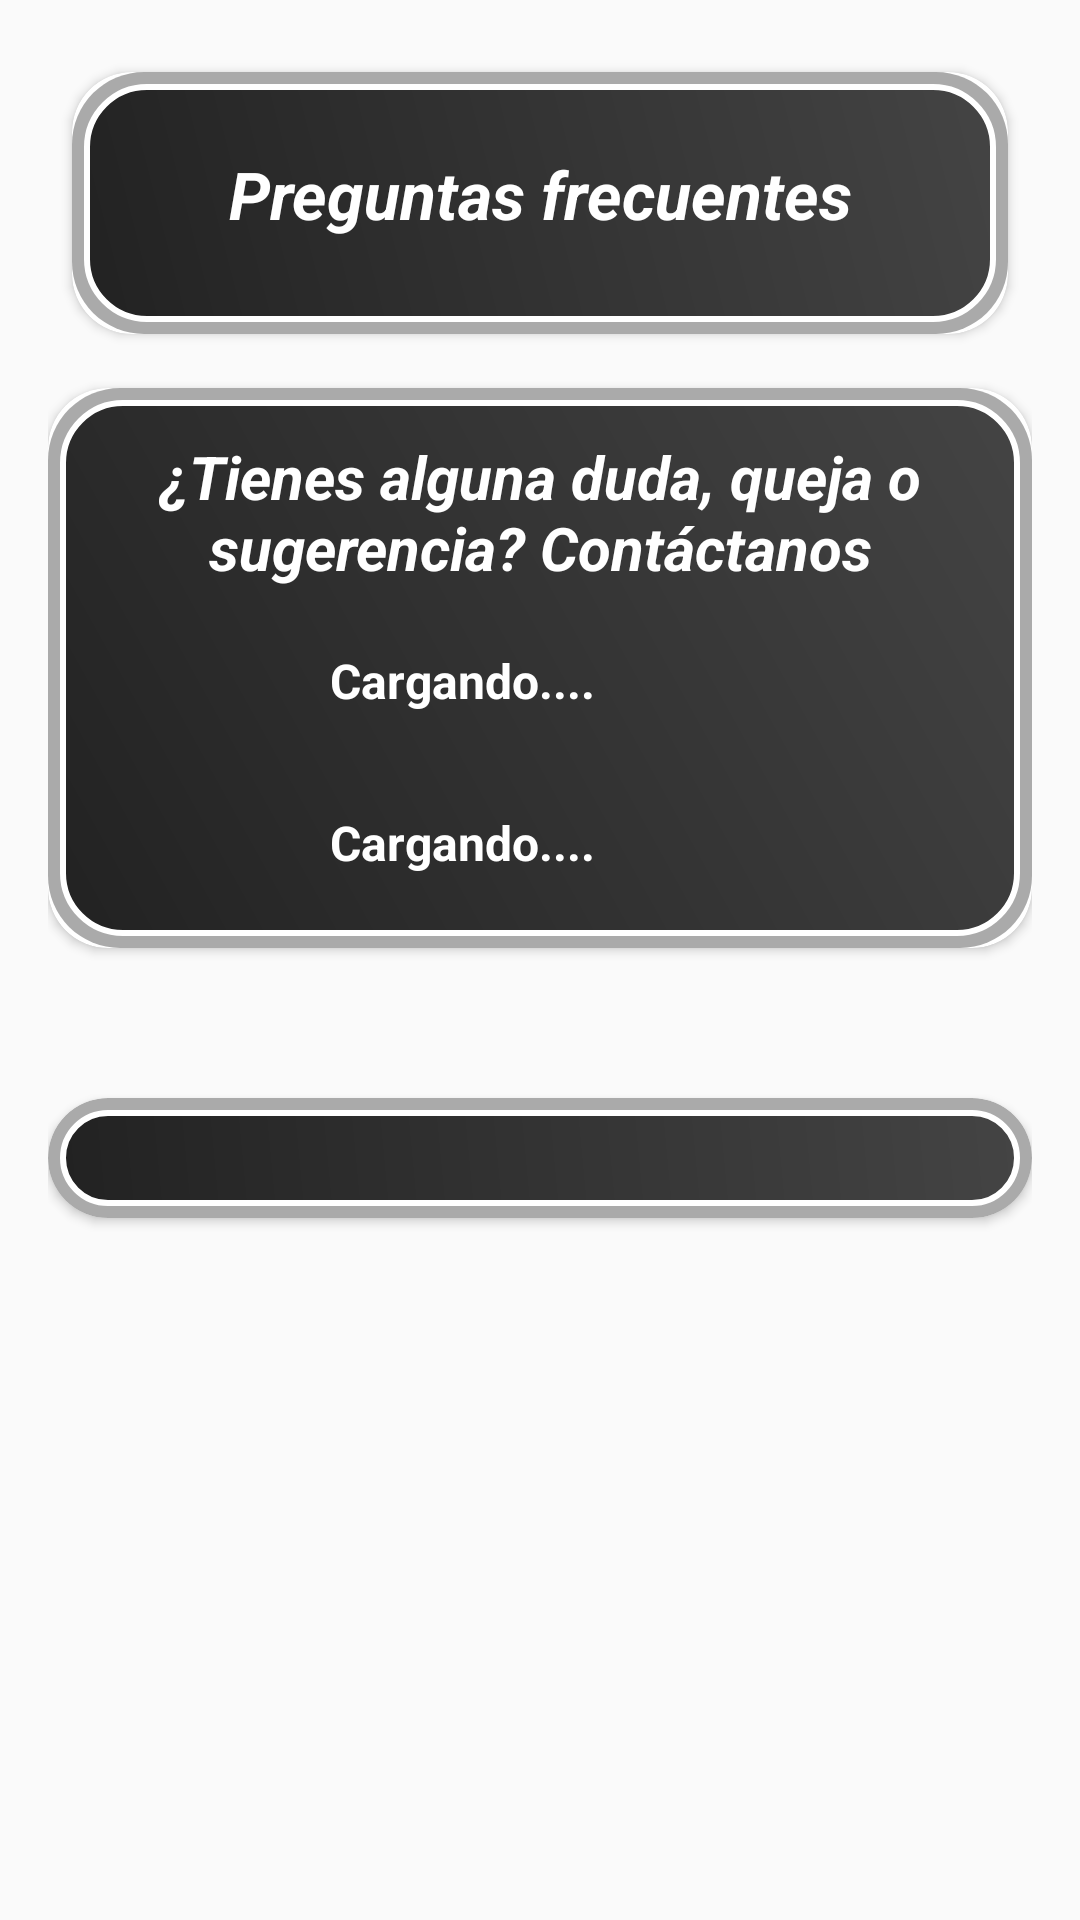

This screen was rendered from an Android layout file. Write that file and the resources it references.
<!-- AndroidManifest.xml: application theme Theme.Winestastic -->
<!-- res/layout/activity_contact.xml -->
<?xml version="1.0" encoding="utf-8"?>
<androidx.constraintlayout.widget.ConstraintLayout xmlns:android="http://schemas.android.com/apk/res/android"
    xmlns:app="http://schemas.android.com/apk/res-auto"
    xmlns:tools="http://schemas.android.com/tools"
    android:id="@+id/main"
    android:layout_width="match_parent"
    android:layout_height="match_parent"
    android:padding="16dp"
    tools:context=".ContactActivity">

    
    <androidx.cardview.widget.CardView
        android:id="@+id/faq_card"
        android:layout_width="0dp"
        android:layout_height="wrap_content"
        android:layout_marginBottom="30dp"
        android:layout_margin="8dp"
        android:elevation="10dp"
        app:cardCornerRadius="20dp"
        app:layout_constraintTop_toTopOf="parent"
        app:layout_constraintStart_toStartOf="parent"
        app:layout_constraintEnd_toEndOf="parent">

        <androidx.constraintlayout.widget.ConstraintLayout
            android:layout_width="match_parent"
            android:layout_height="wrap_content"
            android:background="@drawable/contacto_background"
            android:padding="16dp">

            <TextView
                android:id="@+id/faq_title"
                android:layout_width="0dp"
                android:layout_height="wrap_content"
                android:gravity="center"
                android:layout_marginTop="10dp"
                android:text="Preguntas frecuentes"
                android:textColor="@color/white"
                android:textSize="22sp"
                android:textStyle="italic|bold"
                app:layout_constraintEnd_toEndOf="parent"
                app:layout_constraintStart_toStartOf="parent"
                app:layout_constraintTop_toTopOf="parent" />

            <androidx.recyclerview.widget.RecyclerView
                android:id="@+id/recyclerView"
                android:layout_width="0dp"
                android:layout_height="wrap_content"
                android:layout_marginTop="16dp"
                app:layout_constraintTop_toBottomOf="@id/faq_title"
                app:layout_constraintBottom_toBottomOf="parent"
                app:layout_constraintStart_toStartOf="parent"
                app:layout_constraintEnd_toEndOf="parent"
                app:layoutManager="androidx.recyclerview.widget.LinearLayoutManager" />

        </androidx.constraintlayout.widget.ConstraintLayout>
    </androidx.cardview.widget.CardView>

    
    <androidx.cardview.widget.CardView
        android:id="@+id/contact_card"
        android:layout_width="0dp"
        android:layout_height="wrap_content"
        android:layout_marginTop="18dp"
        android:elevation="10dp"
        app:cardCornerRadius="20dp"
        app:layout_constraintTop_toBottomOf="@id/faq_card"
        app:layout_constraintStart_toStartOf="parent"
        app:layout_constraintEnd_toEndOf="parent">

    <androidx.constraintlayout.widget.ConstraintLayout
        android:layout_width="match_parent"
        android:layout_height="wrap_content"
        android:background="@drawable/contacto_background"
        android:padding="16dp">

        <TextView
            android:id="@+id/contact_title"
            android:layout_width="0dp"
            android:layout_height="wrap_content"
            android:gravity="center"
            android:text="¿Tienes alguna duda, queja o sugerencia? Contáctanos"
            android:textColor="@color/white"
            android:textSize="20sp"
            android:textStyle="italic|bold"
            app:layout_constraintEnd_toEndOf="parent"
            app:layout_constraintStart_toStartOf="parent"
            app:layout_constraintTop_toTopOf="parent" />

        
        <LinearLayout
            android:id="@+id/phone_layout"
            android:layout_width="0dp"
            android:layout_height="wrap_content"
            android:layout_marginTop="20dp"
            android:layout_marginStart="16dp"
            android:layout_marginEnd="16dp"
            android:orientation="horizontal"
            app:layout_constraintEnd_toEndOf="parent"
            app:layout_constraintStart_toStartOf="parent"
            app:layout_constraintTop_toBottomOf="@id/contact_title">

            <ImageView
                android:id="@+id/phone_icon"
                android:layout_width="30dp"
                android:layout_height="30dp"
                android:layout_marginStart="16dp"
                android:layout_marginEnd="16dp"
                android:src="@drawable/phoneicon"
                app:tint="@color/wine" />

            <TextView
                android:id="@+id/phone_number"
                android:layout_width="0dp"
                android:layout_height="wrap_content"
                android:layout_weight="1"
                android:autoLink="phone"
                android:gravity="center|start"
                android:text="Cargando...."
                android:textColor="@color/white"
                android:textIsSelectable="true"
                android:textSize="16sp"
                android:textStyle="bold" />

        </LinearLayout>

        
        <LinearLayout
            android:id="@+id/email_layout"
            android:layout_width="0dp"
            android:layout_height="wrap_content"
            android:layout_marginTop="24dp"
            android:layout_marginStart="16dp"
            android:layout_marginEnd="16dp"
            android:orientation="horizontal"
            app:layout_constraintEnd_toEndOf="parent"
            app:layout_constraintStart_toStartOf="parent"
            app:layout_constraintTop_toBottomOf="@id/phone_layout">

        <ImageView
            android:id="@+id/email_icon"
            android:layout_width="30dp"
            android:layout_height="30dp"
            android:layout_marginStart="16dp"
            android:layout_marginEnd="16dp"
            android:src="@drawable/emailicon"
            app:tint="@color/wine" />

        <TextView
            android:id="@+id/email"
            android:layout_width="0dp"
            android:layout_height="wrap_content"
            android:layout_weight="1"
            android:autoLink="email"
            android:gravity="center|start"
            android:text="Cargando...."
            android:textColor="@color/white"
            android:textIsSelectable="true"
            android:textSize="16sp"
            android:textStyle="bold" />

    </LinearLayout>

</androidx.constraintlayout.widget.ConstraintLayout>
    </androidx.cardview.widget.CardView>




    
    <androidx.cardview.widget.CardView
        android:id="@+id/social_media_card"
        android:layout_width="0dp"
        android:layout_height="wrap_content"
        android:layout_marginTop="50dp"
        android:elevation="10dp"
        app:cardCornerRadius="20dp"
        app:layout_constraintTop_toBottomOf="@id/contact_card"
        app:layout_constraintStart_toStartOf="parent"
        app:layout_constraintEnd_toEndOf="parent">

        <androidx.constraintlayout.widget.ConstraintLayout
            android:layout_width="match_parent"
            android:layout_height="wrap_content"
            android:background="@drawable/contacto_background"
            android:padding="16dp">

            <TextView
                android:id="@+id/social_media_legend"
                android:layout_width="0dp"
                android:layout_height="wrap_content"
                android:text="Síguenos en nuestras redes sociales"
                android:textStyle="italic|bold"
                android:textAlignment="center"
                android:textColor="@color/white"
                android:visibility="gone"
                android:textSize="16sp"
                app:layout_constraintTop_toTopOf="parent"
                app:layout_constraintStart_toStartOf="parent"
                app:layout_constraintEnd_toEndOf="parent" />

            <LinearLayout
                android:id="@+id/social_media_list"
                android:layout_width="0dp"
                android:layout_height="wrap_content"
                android:layout_marginTop="8dp"
                android:gravity="center"
                android:orientation="horizontal"
                app:layout_constraintTop_toBottomOf="@id/social_media_legend"
                app:layout_constraintStart_toStartOf="parent"
                app:layout_constraintEnd_toEndOf="parent">

                <ImageButton
                    android:id="@+id/facebook_ic"
                    android:layout_width="40dp"
                    android:layout_height="40dp"
                    android:layout_marginHorizontal="8dp"
                    android:background="@drawable/oval_background"
                    android:backgroundTint="#3B5998"
                    android:contentDescription="Botón de Facebook"
                    android:padding="8dp"
                    android:visibility="gone"
                    android:scaleType="centerInside"
                    app:srcCompat="@drawable/ic_facebook" />

                <ImageButton
                    android:id="@+id/x_ic"
                    android:layout_width="40dp"
                    android:layout_height="40dp"
                    android:layout_marginHorizontal="8dp"
                    android:background="@drawable/oval_background"
                    android:backgroundTint="#000000"
                    android:contentDescription="Botón de X"
                    android:padding="8dp"
                    android:visibility="gone"
                    android:scaleType="centerInside"
                    app:srcCompat="@drawable/ic_x_twitter" />

                <ImageButton
                    android:id="@+id/instagram_ic"
                    android:layout_width="40dp"
                    android:layout_height="40dp"
                    android:layout_marginHorizontal="8dp"
                    android:background="@drawable/oval_background"
                    android:backgroundTint="#FC136B"
                    android:contentDescription="Botón de Instagram"
                    android:padding="8dp"
                    android:visibility="gone"
                    android:scaleType="centerInside"
                    app:srcCompat="@drawable/ic_instagram" />

            </LinearLayout>

        </androidx.constraintlayout.widget.ConstraintLayout>
    </androidx.cardview.widget.CardView>

</androidx.constraintlayout.widget.ConstraintLayout>
<!-- resources referenced by this layout -->
<resources>
  <color name="white">#FFFFFFFF</color>
  <color name="wine">#853455</color>
  <!-- drawable contacto_background (drawable) -->
  <?xml version="1.0" encoding="utf-8"?>
  <layer-list xmlns:android="http://schemas.android.com/apk/res/android">
  
      
      <item>
          <shape>
              <solid android:color="#55000000"/> 
              <corners android:radius="24dp"/> 
          </shape>
      </item>
  
      
      <item android:left="4dp" android:top="4dp" android:right="4dp" android:bottom="4dp">
          <shape>
              <gradient
                  android:angle="45"
                  android:startColor="#222222"
                  android:endColor="#444444"
                  android:type="linear" />
              <corners android:radius="20dp"/>
              <stroke
                  android:width="2dp"
                  android:color="#FFFFFF" /> 
              <padding
                  android:left="16dp"
                  android:top="8dp"
                  android:right="16dp"
                  android:bottom="8dp"/>
          </shape>
      </item>
  
  </layer-list>
  <!-- drawable ic_facebook (drawable) -->
  <vector xmlns:android="http://schemas.android.com/apk/res/android"
      android:width="320dp"
      android:height="512dp"
      android:viewportWidth="320"
      android:viewportHeight="512">
      <path
          android:fillColor="#FFFFFF"
          android:pathData="M80 299.3V512H196V299.3h86.5l18-97.8H196V166.9c0-51.7 20.3-71.5 72.7-71.5c16.3 0 29.4 .4 37 1.2V7.9C291.4 4 256.4 0 236.2 0C129.3 0 80 50.5 80 159.4v42.1H14v97.8H80z"/>
  </vector>
  <!-- drawable ic_instagram (drawable) -->
  <vector xmlns:android="http://schemas.android.com/apk/res/android"
      android:width="448dp"
      android:height="512dp"
      android:viewportWidth="448"
      android:viewportHeight="512">
      <path
          android:fillColor="#FFFFFF"
          android:pathData="M224.1 141c-63.6 0-114.9 51.3-114.9 114.9s51.3 114.9 114.9 114.9S339 319.5 339 255.9 287.7 141 224.1 141zm0 189.6c-41.1 0-74.7-33.5-74.7-74.7s33.5-74.7 74.7-74.7 74.7 33.5 74.7 74.7-33.6 74.7-74.7 74.7zm146.4-194.3c0 14.9-12 26.8-26.8 26.8-14.9 0-26.8-12-26.8-26.8s12-26.8 26.8-26.8 26.8 12 26.8 26.8zm76.1 27.2c-1.7-35.9-9.9-67.7-36.2-93.9-26.2-26.2-58-34.4-93.9-36.2-37-2.1-147.9-2.1-184.9 0-35.8 1.7-67.6 9.9-93.9 36.1s-34.4 58-36.2 93.9c-2.1 37-2.1 147.9 0 184.9 1.7 35.9 9.9 67.7 36.2 93.9s58 34.4 93.9 36.2c37 2.1 147.9 2.1 184.9 0 35.9-1.7 67.7-9.9 93.9-36.2 26.2-26.2 34.4-58 36.2-93.9 2.1-37 2.1-147.8 0-184.8zM398.8 388c-7.8 19.6-22.9 34.7-42.6 42.6-29.5 11.7-99.5 9-132.1 9s-102.7 2.6-132.1-9c-19.6-7.8-34.7-22.9-42.6-42.6-11.7-29.5-9-99.5-9-132.1s-2.6-102.7 9-132.1c7.8-19.6 22.9-34.7 42.6-42.6 29.5-11.7 99.5-9 132.1-9s102.7-2.6 132.1 9c19.6 7.8 34.7 22.9 42.6 42.6 11.7 29.5 9 99.5 9 132.1s2.7 102.7-9 132.1z"/>
  </vector>
  <!-- drawable ic_x_twitter (drawable) -->
  <vector xmlns:android="http://schemas.android.com/apk/res/android"
      android:width="512dp"
      android:height="512dp"
      android:viewportWidth="512"
      android:viewportHeight="512">
      <path
          android:fillColor="#FFFFFF"
          android:pathData="M389.2 48h70.6L305.6 224.2 487 464H345L233.7 318.6 106.5 464H35.8L200.7 275.5 26.8 48H172.4L272.9 180.9 389.2 48zM364.4 421.8h39.1L151.1 88h-42L364.4 421.8z"/>
  </vector>
  <!-- drawable oval_background (drawable) -->
  <?xml version="1.0" encoding="utf-8"?>
  <selector xmlns:android="http://schemas.android.com/apk/res/android">
  <item>
      <shape android:shape="oval">
          <solid android:color="#80FFFFFF"/>
          <stroke android:color="#660033" android:width="1dp"/>
      </shape>
  </item>
  </selector>
  <style name="Theme.Winestastic" parent="Base.Theme.Winestastic" />
  <style name="Base.Theme.Winestastic" parent="Theme.MaterialComponents.DayNight.NoActionBar.Bridge">
          <item name="colorPrimaryDark">#853455</item>
          <item name="android:forceDarkAllowed" tools:targetApi="q">false</item>
      </style>
</resources>
